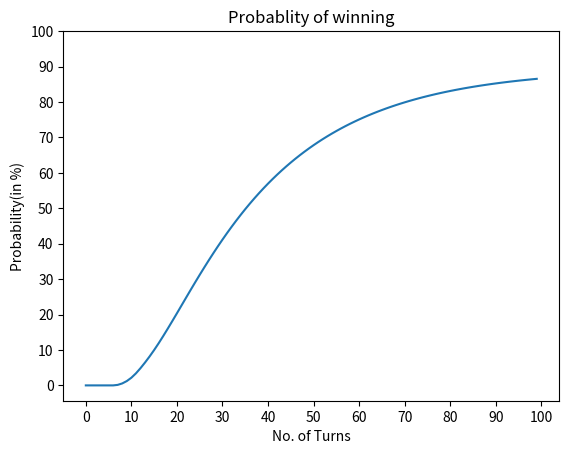

Here is the Python script that generated this plot:
import numpy as np
import matplotlib.pyplot as plt

class SNL_Board:
    """Just a regular Snakes and Ladders Board"""
    
    def __init__(self,dim):
        '''Initialize the SNL Board by entering the (dimension) of the board'''
        self.dim = dim
        self.transition_matrix = np.zeros((dim**2+1,dim**2+1))
        # Set transition_matrix[0][1] because first move is always to 
        # move the piece onto the board
        
        self.transition_matrix[0][1] = 1
        # Transition matrix is created and all the values are set for 
        # a board without any snakes or ladders
        
        for i in range(1,dim**2+1):
            remaining = 0
            number = 6

            # If number of spaces left ahead is less than 6, the higher rolls
            # become invalid, so the remaining probability the player stays 
            # on the same space itself
            if((dim**2)-i)<6:
                number = (dim**2)-i
                remaining = 1-(number/6)
            self.transition_matrix[i][i] = remaining
            
            # Set the 6 transition probabilities for the 6 dice values
            for j in range(1,number+1):
                self.transition_matrix[i][i+j] = 1/6
        # Initialize state vector with the player outside the board, i.e at 0
        self.state_vector = np.zeros(dim**2+1)
        self.state_vector[0] = 1
        self.number_of_moves=0
            
    def Add_Snake(self,Snakes):
        '''Add snakes to the board by entering the [[Start],[End]] locations 
        of the snakes throught a 2D array'''
        n = len(Snakes[0])
        i=0
        while i<n:
            x = Snakes[0][i]
            y = Snakes[1][i]
            i += 1
            # We add a snake only if valid start and end are input, i.e, end is 
            # below the start on the board
            if (y<=(x-x%10)):
                number = 6
                self.transition_matrix[x][x] = 0
                
                # We remove the normal transitions to x and change them to y
                for j in range(1,number+1):
                    self.transition_matrix[x-j][x] = 0
                    self.transition_matrix[x-j][y] = 1/6
            
    def Add_Ladder(self,Ladders):
        '''Add ladders to the board by entering the [[Start],[End]] locations 
        of the ladder throught a 2D array'''
        n = len(Ladders[0])
        i=0
        while i<n:
            x = Ladders[0][i]
            y = Ladders[1][i]
            i += 1
            # We add a ladder only if valid start and end are input, i.e, end is 
            # above the start on the board
            if (y>((x+10)-x%10)):
                number = 6
                if x<=6:
                    number = x-1
                    self.transition_matrix[x][x] = 0
            
                # We remove the normal transitions to x and change them to y
                for j in range(1,number+1):
                    self.transition_matrix[x-j][x] = 0
                    self.transition_matrix[x-j][y] = 1/6
            
    def Move_Player(self):
        '''Multiply state vector with transition matrix and increase the 
        number_of_moves value by 1'''
        self.state_vector = np.matmul(self.state_vector,self.transition_matrix)
        self.number_of_moves = self.number_of_moves + 1
    
# We crete an instance of the SNL_Board class with a 10X10 board dimensions
Board = SNL_Board(10)

# We create the 2D arrays storing the start and end point of all the snakes
# and ladders on the board
Snakes = np.array([[98,95,93,87,68,64,62,49,47,16],
                   [78,75,73,24,53,60,19,11,26,6]])
Ladders = np.array([[2,4,9,21,28,36,51,71,80],[38,14,31,42,84,44,67,91,100]])

# We add all the snakes and ladders to the board
Board.Add_Snake(Snakes)
Board.Add_Ladder(Ladders)

# Store the winning probability for each number of moves to be 
# able to plot later
win_probabilities = np.array([])   
average_to_win = 0
probability_sum = 0

# Calculate the average number of moves to win, as well as store all the
# winning probabilities in the same loop
for i in range(0,Board.dim**2):
    Board.Move_Player()
    average_to_win += Board.state_vector[Board.dim**2]*Board.number_of_moves
    probability_sum += Board.state_vector[Board.dim**2]
    win_probability = 100*Board.state_vector[Board.dim**2]
    win_probabilities = np.append(win_probabilities,win_probability)

average_to_win = average_to_win/probability_sum

# Plot the winning probabilities in percentage with the number of moves needed
print(f"The average number of moves needed to win is {average_to_win}")
plt.plot(win_probabilities)
plt.title("Probablity of winning")
plt.ylabel("Probability(in %)")
plt.xlabel("No. of Turns")
plt.xticks(range(0,101,10))
plt.yticks(range(0,101,10))
plt.show()

